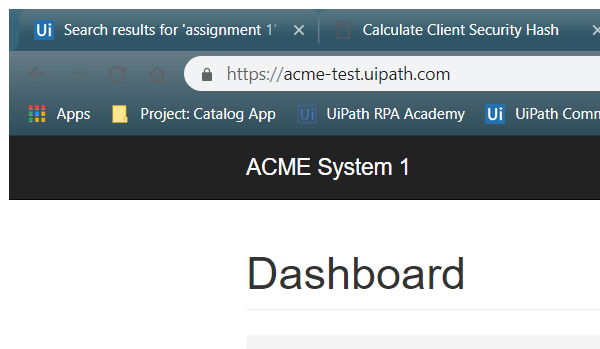
Task: Generate the Security Hash for each Client based on their personal information.
Workflow: System1_Close

Step 1: Attach Browser 'chrome.exe ACME' in window 'ACME System 1 - Dashboard' (chrome.exe)

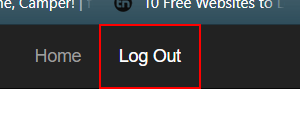
Step 2: click on the link 'Log Out'
